Dataset: roi_images (GitHub, bruce17022006/DL_MINI_PROJECT). Classes: no seatbelt, seatbelt.

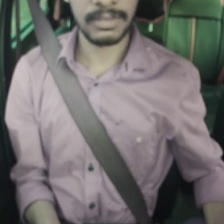
Label: seatbelt

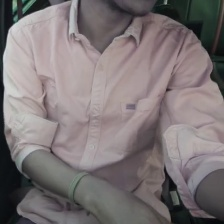
Label: no seatbelt

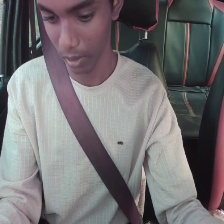
Label: seatbelt

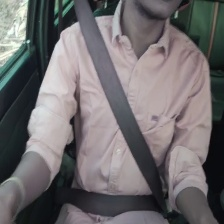
Label: seatbelt

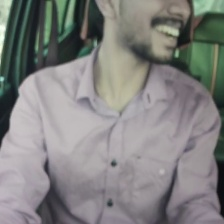
Label: no seatbelt

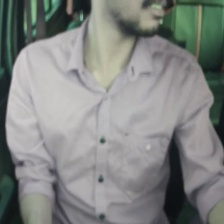
Label: no seatbelt
